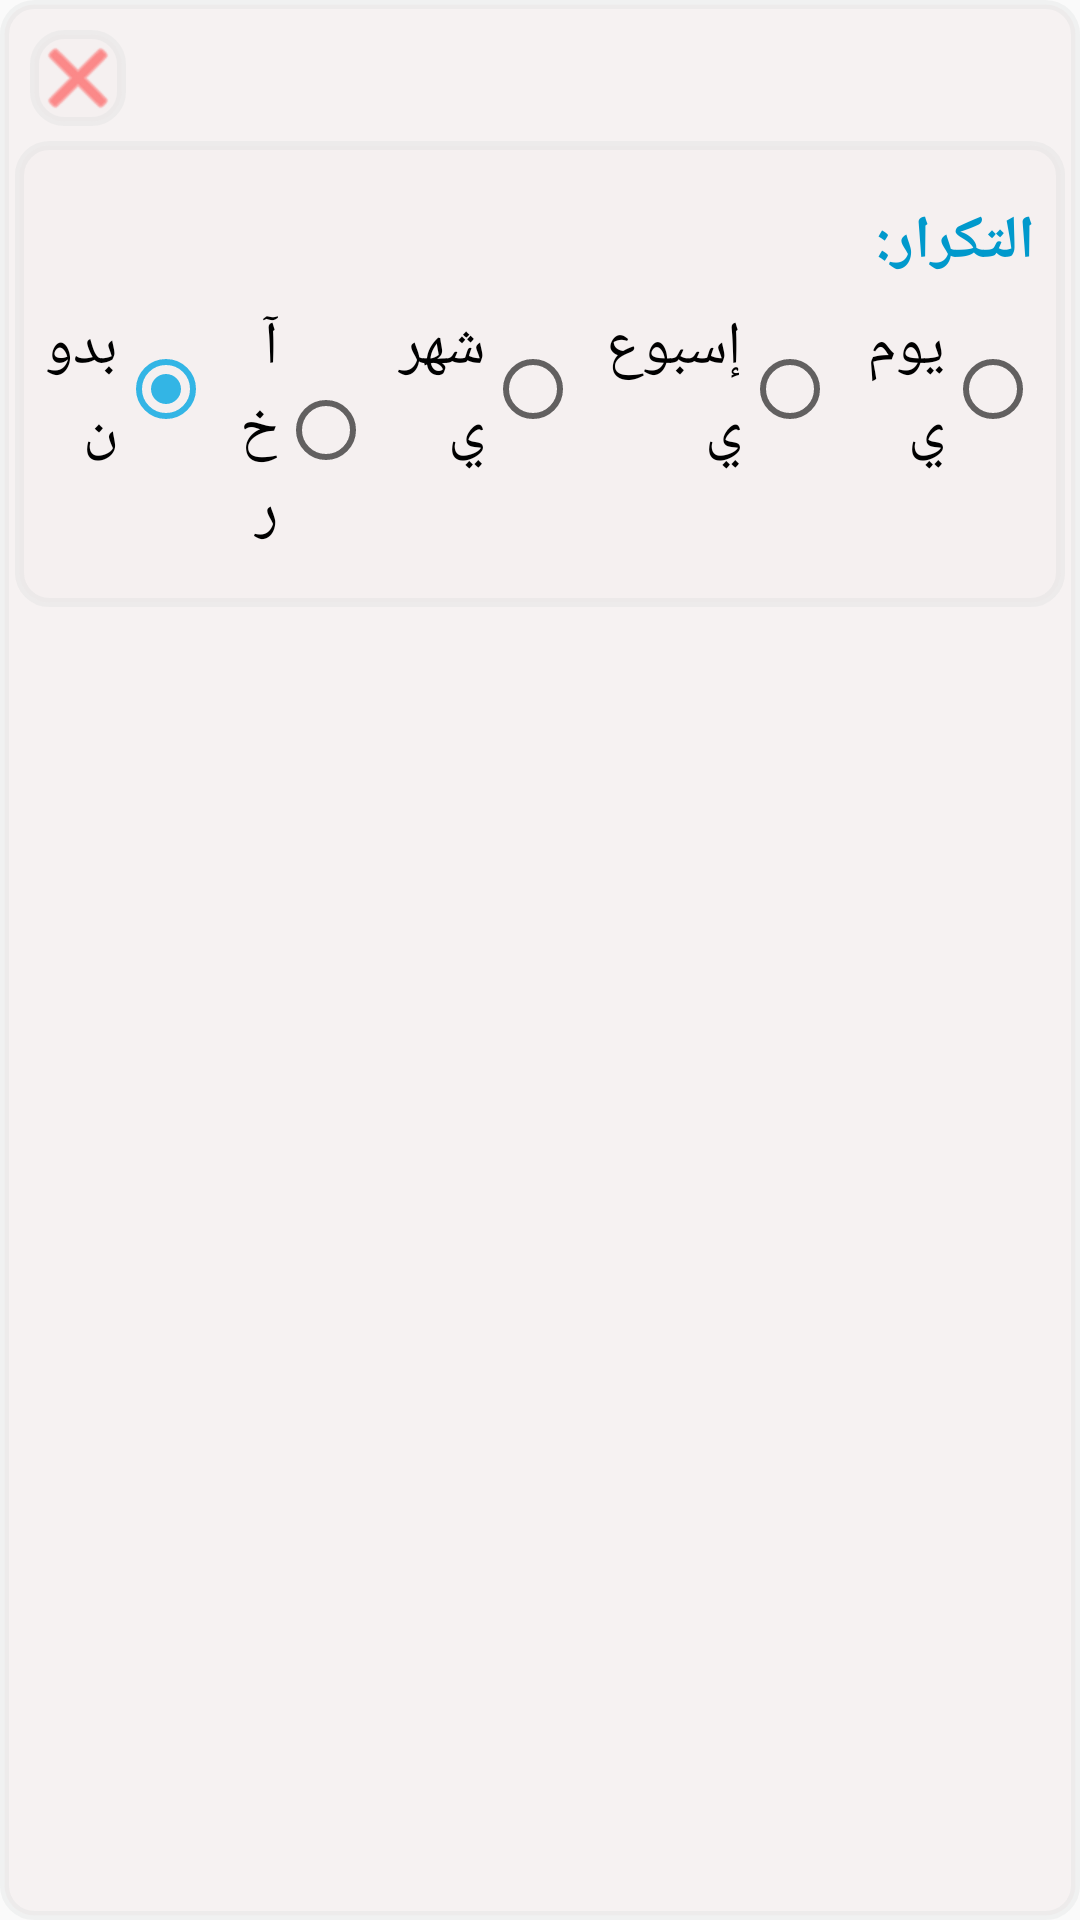

Reconstruct the res/layout file that produces this screen, plus the resources it refers to.
<!-- AndroidManifest.xml: application theme AppTheme -->
<!-- res/layout/date_holder_template.xml -->
<?xml version="1.0" encoding="utf-8"?>
<androidx.constraintlayout.widget.ConstraintLayout xmlns:android="http://schemas.android.com/apk/res/android"
    android:layout_marginTop="5dp"
    android:layout_width="match_parent"
    android:layout_height="match_parent"
    xmlns:app="http://schemas.android.com/apk/res-auto"
    android:layoutDirection="rtl"
    android:background="@drawable/bg1"
    android:layout_margin="5dp">

    <TextView
        android:padding="5dp"
        android:layout_margin="5dp"
        android:textSize="20sp"
        android:id="@+id/pickedDateTextView"
        app:layout_constraintTop_toTopOf="parent"
        app:layout_constraintStart_toStartOf="parent"
        android:layout_width="wrap_content"
        android:layout_height="wrap_content"/>

    <ImageButton
        android:layout_margin="10dp"
        android:src="@android:drawable/ic_menu_close_clear_cancel"
        android:tint="@android:color/holo_red_light"
        android:background="@drawable/bg1"
        app:layout_constraintTop_toTopOf="parent"
        app:layout_constraintEnd_toEndOf="parent"
        android:id="@+id/clearDate"
        android:layout_width="wrap_content"
        android:layout_height="wrap_content"
        android:contentDescription="@string/delete" />


    <LinearLayout
        android:paddingTop="15dp"
        android:paddingBottom="15dp"
        android:paddingStart="5dp"
        android:paddingEnd="5dp"
        android:layout_margin="5dp"
        android:background="@drawable/bg1"
        app:layout_constraintTop_toBottomOf="@id/pickedDateTextView"
        android:orientation="vertical"
        android:layout_width="match_parent"
        android:layout_height="wrap_content">

        <TextView
            android:layout_margin="5dp"
            android:textSize="20sp"
            android:id="@+id/rep_text"
            android:textStyle="bold"
            android:textColor="@android:color/holo_blue_dark"
            android:text="@string/rep"
            android:layout_width="match_parent"
            android:layout_height="wrap_content"/>

        <RadioGroup
            android:id="@+id/reps_rad_group"
            android:orientation="horizontal"
            android:layout_width="match_parent"
            android:layout_height="wrap_content">

            <RadioButton
                android:id="@+id/daily_rep"
                android:layout_margin="3dp"
                android:layout_weight="1"
                android:text="@string/daily"
                android:layout_width="wrap_content"
                android:layout_height="wrap_content"/>

            <RadioButton
                android:id="@+id/weekly_rep"
                android:layout_margin="3dp"
                android:layout_weight="1"
                android:text="@string/weekly"
                android:layout_width="wrap_content"
                android:layout_height="wrap_content"/>

            <RadioButton
                android:id="@+id/monthly_rep"
                android:layout_margin="3dp"
                android:layout_weight="1"
                android:text="@string/monthly"
                android:layout_width="wrap_content"
                android:layout_height="wrap_content"/>

            <RadioButton
                android:id="@+id/other_rep"
                android:layout_margin="3dp"
                android:layout_weight="1"
                android:text="@string/other_rep"
                android:layout_width="wrap_content"
                android:layout_height="wrap_content"/>

            <RadioButton
                android:checked="true"
                android:id="@+id/no_rep"
                android:layout_margin="3dp"
                android:layout_weight="1"
                android:text="@string/no_rep"
                android:layout_width="wrap_content"
                android:layout_height="wrap_content"/>
        </RadioGroup>
    </LinearLayout>

    <LinearLayout
        android:id="@+id/custom_rep_write"
        android:layout_width="match_parent"
        android:layout_height="wrap_content"
        android:visibility="gone"
        app:layout_constraintTop_toBottomOf="@+id/reps_rad_group">


        <TextView
            android:layout_width="wrap_content"
            android:layout_height="match_parent"
            android:layout_margin="5dp"
            android:gravity="center"
            android:text="@string/custom_rep_helping_text" />

        <EditText
            android:id="@+id/custom_rep_editText"
            android:layout_width="wrap_content"
            android:layout_height="wrap_content"
            android:layout_margin="5dp"
            android:background="@drawable/bg1"
            android:hint="@string/days_number"
            android:importantForAutofill="no"
            android:inputType="numberDecimal"
            android:padding="10dp" />


    </LinearLayout>


</androidx.constraintlayout.widget.ConstraintLayout>
<!-- resources referenced by this layout -->
<resources>
  <!-- drawable bg1 (drawable) -->
  <?xml version="1.0" encoding="utf-8"?>
  <shape xmlns:android="http://schemas.android.com/apk/res/android">
      <solid android:color="#B2F5F0F0"/>
      <stroke android:width="3dp" android:color="#32C5CBCC" />
      <corners android:radius="10dp"/>
      <padding android:left="0dp" android:top="0dp" android:right="0dp" android:bottom="0dp" />
  </shape>
  <string name="custom_rep_helping_text">تكرار كل</string>
  <string name="daily">يومي</string>
  <string name="days_number">اكتب عدد الأيام (رقم)</string>
  <string name="delete">حذف</string>
  <string name="monthly">شهري</string>
  <string name="no_rep">بدون</string>
  <string name="other_rep">آخر</string>
  <string name="rep">التكرار:</string>
  <string name="weekly">إسبوعي</string>
  <style name="AppTheme" parent="Theme.AppCompat.Light.NoActionBar">
          <item name="buttonStyle">@style/Widget.AppCompat.Button.Colored</item>
          <item name="colorAccent">@android:color/holo_blue_light</item>
          <item name="colorPrimary">@android:color/holo_green_light</item>
          <item name="titleTextColor">@android:color/black</item>
          <item name="android:textSize">20sp</item>
      </style>
</resources>
